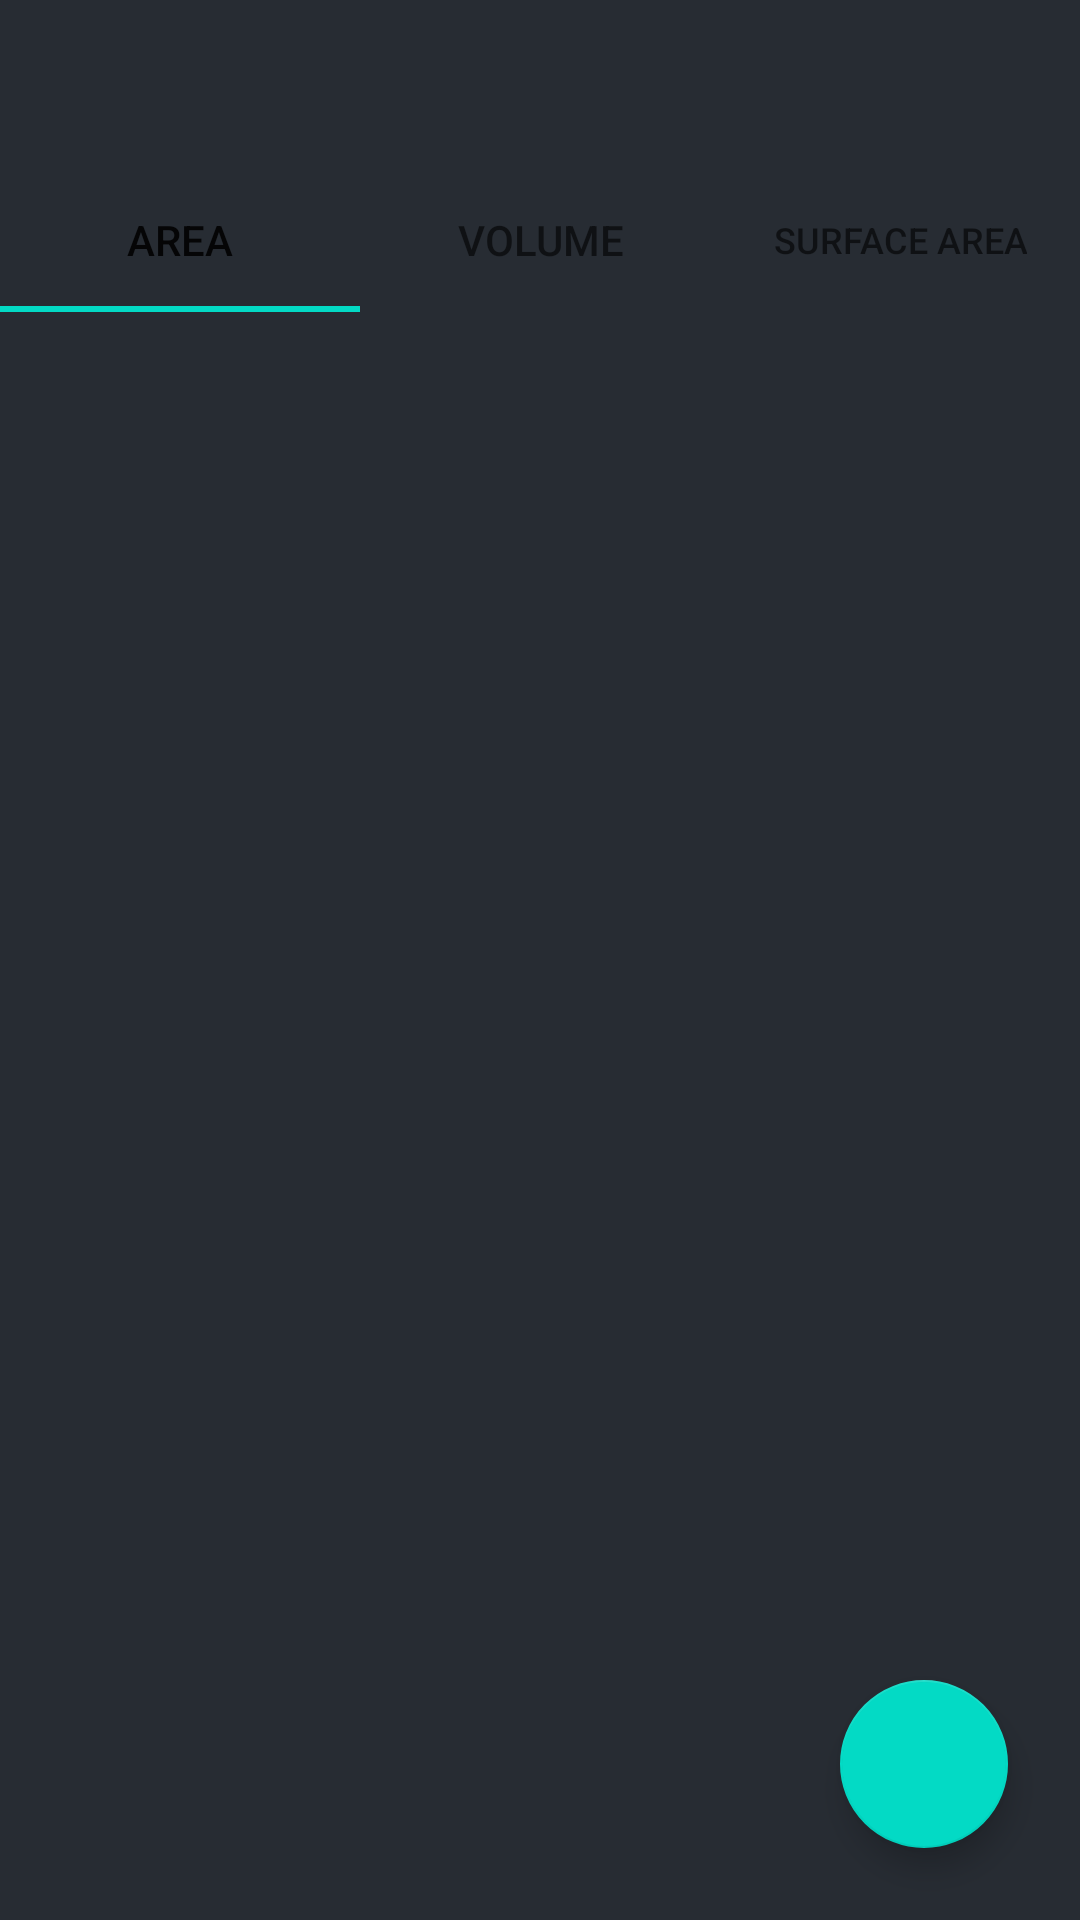

This screen was rendered from an Android layout file. Write that file and the resources it references.
<!-- AndroidManifest.xml: application theme DarkTheme -->
<!-- res/layout/fragment_geometry_new.xml -->
<?xml version="1.0" encoding="utf-8"?>
<androidx.constraintlayout.widget.ConstraintLayout xmlns:android="http://schemas.android.com/apk/res/android"
    xmlns:app="http://schemas.android.com/apk/res-auto"
    xmlns:tools="http://schemas.android.com/tools"
    android:id="@+id/geoMainBG"
    android:layout_width="match_parent"
    android:layout_height="match_parent"
    android:background="@color/darkColorPrimary"
    tools:context=".MainActivity">

    <com.google.android.material.tabs.TabLayout
        android:id="@+id/geoTabs"
        android:layout_width="match_parent"
        android:layout_height="wrap_content"
        app:layout_constraintEnd_toEndOf="parent"
        app:layout_constraintStart_toStartOf="parent"
        app:layout_constraintTop_toBottomOf="@+id/geoToolbar">

        <com.google.android.material.tabs.TabItem
            android:id="@+id/areaTab"
            android:layout_width="wrap_content"
            android:layout_height="wrap_content"
            android:text="@string/area" />

        <com.google.android.material.tabs.TabItem
            android:id="@+id/volumeTab"
            android:layout_width="wrap_content"
            android:layout_height="wrap_content"
            android:text="@string/volume" />

        <com.google.android.material.tabs.TabItem
            android:id="@+id/saTab"
            android:layout_width="wrap_content"
            android:layout_height="wrap_content"
            android:text="@string/surface_area" />

    </com.google.android.material.tabs.TabLayout>

    <com.google.android.material.floatingactionbutton.FloatingActionButton
        android:id="@+id/jumpTo"
        android:layout_width="wrap_content"
        android:layout_height="wrap_content"
        android:layout_marginEnd="24dp"
        android:layout_marginBottom="24dp"
        android:src="@drawable/ic_baseline_swap_vert_24"
        app:layout_constraintBottom_toBottomOf="parent"
        app:layout_constraintEnd_toEndOf="parent" />

    <androidx.recyclerview.widget.RecyclerView
        android:id="@+id/geoRecyclerView"
        android:layout_width="match_parent"
        android:layout_height="0dp"
        android:layout_marginTop="16dp"
        android:scrollbars="none"
        app:layout_constraintBottom_toBottomOf="parent"
        app:layout_constraintEnd_toEndOf="parent"
        app:layout_constraintStart_toStartOf="parent"
        app:layout_constraintTop_toBottomOf="@+id/geoTabs" />

    <com.google.android.material.appbar.MaterialToolbar
        android:id="@+id/geoToolbar"
        android:layout_width="match_parent"
        android:layout_height="?android:attr/actionBarSize"
        android:background="@color/transparent"
        app:layout_constraintEnd_toEndOf="parent"
        app:layout_constraintStart_toStartOf="parent"
        app:layout_constraintTop_toTopOf="parent"
        app:popupTheme="@style/DarkTheme.PopupOverlay" />


</androidx.constraintlayout.widget.ConstraintLayout>
<!-- resources referenced by this layout -->
<resources>
  <color name="darkColorPrimary">#272C33</color>
  <string name="area">AREA</string>
  <string name="surface_area">SURFACE AREA</string>
  <string name="volume">VOLUME</string>
  <style name="DarkTheme.PopupOverlay" parent="ThemeOverlay.AppCompat.Light" />
  <style name="DarkTheme" parent="Theme.AppCompat.DayNight.DarkActionBar">
          <item name="bottomSheetDialogTheme">@style/AppBottomSheetDialogTheme</item>
          <item name="colorPrimary">@color/darkColorPrimary</item>
          <item name="colorPrimaryDark">@color/darkColorPrimaryDark</item>
          <item name="colorAccent">#03DAC5</item>
          <item name="colorSecondary">#00B5A3</item>
          <item name="android:textColorAlertDialogListItem">#FFFFFF</item>
          <item name="android:statusBarColor">
              @android:color/transparent
          </item>
          <item name="android:navigationBarColor">
              #1C232B
          </item>
          <item name="windowActionBar">false</item>
          <item name="windowNoTitle">true</item>
          <item name="android:textAppearanceLarge">@style/MyTextAppearance</item>
      </style>
  <style name="AppBottomSheetDialogTheme" parent="Theme.Design.Light.BottomSheetDialog">
          <item name="bottomSheetStyle">@style/AppModalStyle</item>
      </style>
  <color name="darkColorPrimaryDark">#202227</color>
  <style name="MyTextAppearance" parent="@android:style/TextAppearance.Large">
          <item name="android:textColor">#FFFFFF</item>
      </style>
  <style name="AppModalStyle" parent="Widget.Design.BottomSheet.Modal">
          <item name="android:background">@drawable/rounded_dialog</item>
      </style>
  <!-- drawable rounded_dialog (drawable) -->
  <?xml version="1.0" encoding="utf-8"?>
  <shape xmlns:android="http://schemas.android.com/apk/res/android"
      android:shape="rectangle">
      <solid android:color="@color/darkColorPrimary"/>
      <corners android:topLeftRadius="16dp"
          android:topRightRadius="16dp"/>
  
  </shape>
</resources>
